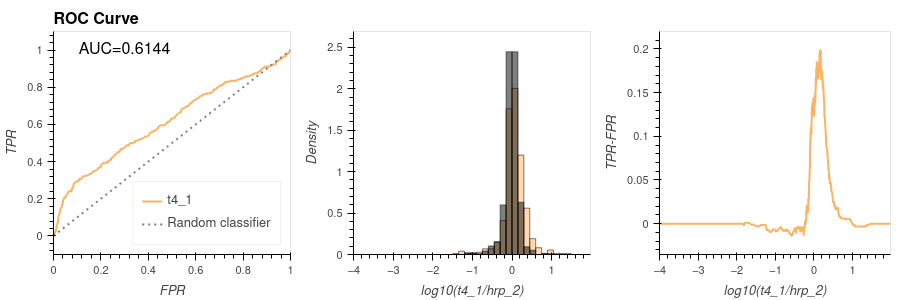

Source data for this figure (header and first rows):
Protein_id, Protein_description, Gene_name, hrp_1, hrp_2, h2o2_1, h2o2_2, t4_1, t4_2, t5_1, t5_2, signal_ratio, fp, tp, tpr, fpr, tpr_fpr, fdr
3200, Mitochondrial fission 1 protein;Mitochon…, Fis1, 5.778, 4.555, 4.857, 6.495, 6.541, 6.469, 6.016, 6.167, 1.986, 0, 0, 0.0, 0.0, 0.0, 0.0
3579, MIP27349p1;Uncharacterized protein, isof…, CG1726;CG1735;CG32521-RA, 6.334, 4.053, 5.395, 4.208, 5.94, 5.957, 6.117, 6.448, 1.887, 0, 0, 0.0, 0.0, 0.0, 0.0
3570, Staufen, isoform C;Maternal effect prote…, stau, 5.66, 4.689, 4.76, 5.653, 6.206, 6.217, 5.519, 5.825, 1.517, 0, 0, 0.0, 0.0, 0.0, 0.0
3340, Dystrophin, isoform D, Dys, 5.92, 4.88, 4.674, 5.66, 6.385, 6.438, 5.957, 6.09, 1.505, 0, 0, 0.0, 0.0, 0.0, 0.0
3811, FI07206p, PNKP, 5.081, 4.464, 4.255, 5.116, 5.945, 6.006, 5.003, 4.886, 1.481, 0, 0, 0.0, 0.0, 0.0, 0.0
FBgn0025680, Cryptochrome-1, cry, 5.499, 4.644, 6.305, 5.949, 6.043, 6.092, 6.378, 5.733, 1.398, 1, 0, 0.0, 0.001543, -0.001543, 0.0008772
3604, Fatty acyl-CoA reductase;Fatty acyl-CoA …, CG18680;CG2858;CG30427;CG30427-RC;Dmel\C…, 5.659, 4.945, 4.69, 5.609, 6.324, 6.304, 5.737, 4.978, 1.379, 0, 0, 0.0, 0.001543, -0.001543, 0.0008772
2963, 5'-3' exoribonuclease;5'-3' exoribonucle…, Rat1, 6.077, 4.899, 6.509, 6.056, 6.269, 6.349, 6.007, 5.78, 1.37, 0, 0, 0.0, 0.001543, -0.001543, 0.0008772
3666, Armadillo repeat-containing protein 6 ho…, CG5721, 6.195, 4.394, 5.342, 5.386, 5.759, 5.867, 5.335, 5.294, 1.365, 0, 0, 0.0, 0.001543, -0.001543, 0.0008772
FBgn0026373, GH07456p, Rpb3, 6.415, 5.66, 5.374, 6.257, 7.007, 7.153, 6.332, 6.383, 1.348, 1, 0, 0.0, 0.003086, -0.003086, 0.001754
3376, GH20840p, Dmel\CG11407, 5.851, 5.034, 4.59, 5.487, 6.25, 6.398, 6.111, 6.071, 1.217, 0, 0, 0.0, 0.003086, -0.003086, 0.001754
1625, Potassium voltage-gated channel protein …, Sh;Sh-RF, 6.536, 6.16, 6.139, 6.652, 7.311, 7.239, 6.635, 6.676, 1.15, 0, 0, 0.0, 0.003086, -0.003086, 0.001754
FBgn0034261, FI02012p;Hermansky-Pudlak syndrome 4, is…, HPS4, 6.285, 5.714, 5.691, 6.218, 6.781, 6.804, 6.386, 6.34, 1.067, 0, 0, 0.0, 0.003086, -0.003086, 0.001754
FBgn0034808, RE45066p, Dmel\CG9896, 6.798, 6.243, 6.038, 6.031, 7.3, 7.355, 7.217, 7.443, 1.057, 0, 1, 0.002033, 0.003086, -0.001054, 0.001754
FBgn0061200, Nucleoporin 153kD, isoform D;Nuclear por…, Nup153, 6.322, 5.919, 5.786, 6.329, 6.955, 7, 6.458, 6.496, 1.036, 1, 0, 0.002033, 0.00463, -0.002597, 0.002632
FBgn0261674, RT10135p (Fragment);LD45603p;Uncharacter…, CG17667-RB;EP(3)3622;EP3622, 7.454, 7.123, 6.013, 6.821, 8.13, 8.142, 7.711, 7.785, 1.007, 0, 1, 0.004065, 0.00463, -0.0005646, 0.002632
FBgn0261822, Basigin, isoform G, Bsg, 8.062, 7.119, 7.154, 7.014, 8.097, 8.12, 7.902, 7.888, 0.9781, 0, 1, 0.006098, 0.00463, 0.001468, 0.002632
FBgn0027843, Carbonic anhydrase 2, isoform A, CAH2, 6.9, 6.385, 6.666, 6.443, 7.341, 7.236, 6.847, 6.897, 0.9565, 0, 1, 0.00813, 0.00463, 0.0035, 0.002632
FBgn0021795, Signal sequence receptor subunit delta, Tapdelta, 6.943, 5.87, 5.575, 6.224, 6.809, 6.815, 6.224, 6.114, 0.9389, 0, 0, 0.00813, 0.00463, 0.0035, 0.002632
FBgn0038381, Poly(U)-specific endoribonuclease, CG31292-RA;EndoU, 6.421, 5.74, 5.609, 6.242, 6.674, 6.621, 6.521, 6.375, 0.9342, 0, 1, 0.01016, 0.00463, 0.005533, 0.002632
FBgn0261710, No circadian temperature entrainment, is…, nocte, 6.402, 4.973, 5.74, 5.756, 5.87, 5.976, 5.791, 5.776, 0.8975, 0, 0, 0.01016, 0.00463, 0.005533, 0.002632
FBgn0025615, CG3024 (Fragment);CG3024 (Fragment);CG30…, CG3024;Torsin, 6.346, 5.728, 5.657, 6.168, 6.616, 6.671, 6.39, 6.302, 0.8884, 0, 0, 0.01016, 0.00463, 0.005533, 0.002632
1357, Tropomyosin 1, isoform Q;Tropomyosin 1, …, Tm1;Tm1-RA;TPM2, 7.12, 6.13, 6.992, 6.883, 7.016, 7.008, 6.639, 6.837, 0.8864, 0, 0, 0.01016, 0.00463, 0.005533, 0.002632
1169, Peroxidase C1A, fragment (113-338), PRXC1A, 6.871, 6.477, 6.577, 6.527, 7.346, 7.378, 7.14, 7.2, 0.8686, 0, 0, 0.01016, 0.00463, 0.005533, 0.002632
FBgn0004575, Synapsin, isoform D, Syn, 7.333, 7.175, 7.498, 7.823, 8.016, 8.029, 7.751, 7.721, 0.841, 0, 0, 0.01016, 0.00463, 0.005533, 0.002632
FBgn0004838, Heterogeneous nuclear ribonucleoprotein …, Hrb27C;hrp48, 7.04, 6.705, 6.586, 7.044, 7.531, 7.578, 6.934, 7.09, 0.8267, 1, 0, 0.01016, 0.006173, 0.00399, 0.003509
FBgn0013342, RH40025p;Neuronal synaptobrevin, isoform…, n-syb-RD;nSyb, 7.842, 7.171, 6.508, 6.597, 7.993, 8.098, 7.674, 8.41, 0.8214, 0, 1, 0.0122, 0.006173, 0.006022, 0.003509
3835, GM03616p;FI17510p1, CG9917-RA;Dmel\CG9917, 5.448, 4.694, 3.844, 3.874, 5.5, 5.433, 5.093, 5.896, 0.8059, 0, 0, 0.0122, 0.006173, 0.006022, 0.003509
FBgn0263994, Uncharacterized protein, isoform C;Uncha…, CG15028;Dmel\CG43737, 7.447, 6.767, 6.418, 6.647, 7.55, 7.609, 7.112, 7.256, 0.7833, 0, 0, 0.0122, 0.006173, 0.006022, 0.003509
FBgn0035187, Tryptophan 5-monooxygenase, Trh, 6.85, 6.34, 6.35, 6.778, 7.12, 7.132, 7.264, 6.873, 0.7803, 0, 0, 0.0122, 0.006173, 0.006022, 0.003509
FBgn0028689, Regulatory particle non-ATPase 6, isofor…, Rpn6, 6.653, 6.082, 6.028, 6.367, 6.831, 6.756, 6.674, 6.55, 0.7489, 0, 0, 0.0122, 0.006173, 0.006022, 0.003509
FBgn0040309, CG1633 (Fragment);Peroxiredoxin 1;Thiore…, CG1633;Jafrac1, 7.652, 7.353, 7.995, 8.053, 8.092, 8.13, 7.479, 7.643, 0.7385, 0, 0, 0.0122, 0.006173, 0.006022, 0.003509
FBgn0036926, Uncharacterized protein, isoform A, BcDNA:RH69723;Dmel\CG7646, 6.532, 6.012, 4.732, 6.005, 6.722, 6.8, 6.335, 6.825, 0.71, 0, 0, 0.0122, 0.006173, 0.006022, 0.003509
1257, Adenylosuccinate synthetase, AdSS;CG17273-RA, 7.05, 6.472, 6.297, 7.043, 7.165, 7.185, 6.915, 6.986, 0.6931, 0, 0, 0.0122, 0.006173, 0.006022, 0.003509
FBgn0025631, Moody, isoform C, moody, 6.328, 5.854, 5.677, 6.126, 6.546, 6.586, 6.273, 6.301, 0.6915, 0, 1, 0.01423, 0.006173, 0.008055, 0.003509
FBgn0000100, 60S acidic ribosomal protein P0;60S acid…, RpLP0, 7.217, 6.44, 6.856, 6.784, 7.096, 7.085, 6.785, 6.953, 0.6553, 0, 0, 0.01423, 0.006173, 0.008055, 0.003509
2110, Protein argonaute-2;Protein argonaute-2,…, Ago2;AGO2, 6.357, 6.152, 5.988, 6.412, 6.802, 6.857, 6.278, 6.554, 0.6499, 0, 0, 0.01423, 0.006173, 0.008055, 0.003509
FBgn0033313, Latrophilin Cirl;Latrophilin Cirl;Latrop…, Cirl;Cirl-RF, 6.369, 5.94, 6.371, 6.188, 6.589, 6.603, 6.279, 6.283, 0.6487, 0, 1, 0.01626, 0.006173, 0.01009, 0.003509
FBgn0000636, Fasciclin-3, Isoform B;Fasciclin 3, isof…, Fas3, 6.661, 6.584, 6.511, 6.49, 7.219, 7.254, 6.861, 7.134, 0.6345, 0, 1, 0.01829, 0.006173, 0.01212, 0.003509
FBgn0032797, RE03726p;Hig-anchoring scaffold protein,…, CG10186;CG10186-RA;Hasp, 8.005, 7.433, 7.53, 7.227, 8.067, 8.133, 8.101, 8.105, 0.6337, 0, 1, 0.02033, 0.006173, 0.01415, 0.003509
FBgn0011259, Semaphorin 1a, isoform G;Semaphorin 1a, …, Sema-1a-RA;Sema1a, 6.85, 6.376, 6.376, 6.595, 7.002, 7.037, 6.91, 6.834, 0.6266, 0, 1, 0.02236, 0.006173, 0.01618, 0.003509
FBgn0261854, Protein kinase C;Protein kinase C, aPKC;CG30475-RA, 7.554, 6.984, 7.875, 7.578, 7.608, 7.658, 7.619, 7.696, 0.6233, 0, 0, 0.02236, 0.006173, 0.01618, 0.003509
FBgn0002567, Rab32, isoform B, Rab32, 7.085, 6.966, 6.854, 7.19, 7.589, 7.505, 7.281, 7.124, 0.623, 0, 0, 0.02236, 0.006173, 0.01618, 0.003509
FBgn0285925, Fasciclin 1, isoform C, Fas1, 6.887, 6.677, 6.888, 6.783, 7.299, 7.233, 7.24, 7.195, 0.6218, 0, 1, 0.02439, 0.006173, 0.01822, 0.003509
FBgn0034310, Nuclear pore complex protein Nup75;Nucle…, Nup75;Nup75-RA, 6.208, 5.66, 6.472, 6.17, 6.273, 6.399, 6.207, 6.3, 0.6133, 0, 0, 0.02439, 0.006173, 0.01822, 0.003509
FBgn0033451, FI02892p, CG1665;Marc, 7.32, 6.716, 7.192, 7.076, 7.293, 7.354, 7.154, 7.311, 0.5769, 1, 0, 0.02439, 0.007716, 0.01667, 0.004386
FBgn0263593, Phosphatidate phosphatase;Lipin, isoform…, CG8709;CG8709-RH;Lpin, 7.107, 6.411, 6.569, 7.032, 6.984, 7.093, 6.99, 6.93, 0.5727, 1, 0, 0.02439, 0.009259, 0.01513, 0.005263
FBgn0032943, Tetraspanin, Tsp39D, 6.6, 5.954, 6.508, 6.287, 6.525, 6.548, 6.314, 6.673, 0.5706, 0, 1, 0.02642, 0.009259, 0.01716, 0.005263
FBgn0261934, Dikar, isoform D;Dikar, isoform F;Dikar,…, dikar, 6.639, 6.815, 6.775, 6.818, 7.369, 7.348, 6.841, 6.806, 0.5538, 0, 0, 0.02642, 0.009259, 0.01716, 0.005263
FBgn0019985, Metabotropic glutamate receptor, isoform…, Glu-RA;mGluR, 7.273, 7.025, 7.483, 7.435, 7.575, 7.629, 7.13, 7.187, 0.5502, 0, 1, 0.02846, 0.009259, 0.0192, 0.005263
FBgn0263930, Division abnormally delayed protein;Divi…, dally, 7.089, 6.636, 6.444, 6.372, 7.184, 7.24, 6.994, 7.185, 0.5485, 0, 1, 0.03049, 0.009259, 0.02123, 0.005263
FBgn0011288, Synaptosomal-associated protein 25, Snap25, 8.288, 7.89, 7.779, 7.71, 8.431, 8.384, 8.061, 8.223, 0.5418, 1, 0, 0.03049, 0.0108, 0.01969, 0.00614
8, Fasciclin-1, Fas1, 9.008, 8.784, 8.896, 8.957, 9.315, 9.293, 9.304, 9.249, 0.5307, 0, 0, 0.03049, 0.0108, 0.01969, 0.00614
FBgn0028523, RT10185p (Fragment);GH08155p, CG5888-RA;CT18477, 7.069, 6.625, 6.516, 6.516, 7.146, 7.155, 6.922, 6.984, 0.5208, 0, 1, 0.03252, 0.0108, 0.02172, 0.00614
FBgn0039064, Uncharacterized protein, isoform B, CG13825;CG4467;CG4467-RA;Dmel\CG4467, 7.878, 7.838, 7.733, 7.918, 8.357, 8.378, 8.082, 8.06, 0.5192, 0, 1, 0.03455, 0.0108, 0.02375, 0.00614
FBgn0039705, Autophagy-related 16, isoform F;Autophag…, Atg16;CG31033-RB;CG31033-RE, 8.092, 7.804, 7.763, 8.205, 8.322, 8.413, 8.175, 8.094, 0.5177, 0, 0, 0.03455, 0.0108, 0.02375, 0.00614
FBgn0053543, RE72871p;IP08311p (Fragment);Uncharacter…, CG33543-RC;CT35363, 7.133, 6.728, 6.611, 6.443, 7.241, 7.312, 7.011, 7.219, 0.5132, 0, 1, 0.03659, 0.0108, 0.02578, 0.00614
FBgn0029867, RH38929p;GM08802p;LD24968p, CG3847;Dmel\CG3847, 5.841, 6.151, 6.371, 6.276, 6.652, 6.712, 6.236, 6.03, 0.5004, 1, 0, 0.03659, 0.01235, 0.02424, 0.007018
3583, Phosphomannomutase, Pmm2, 5.848, 5.17, 4.326, 5.848, 5.663, 5.545, 6.631, 5.381, 0.4938, 0, 0, 0.03659, 0.01235, 0.02424, 0.007018
FBgn0039647, Julius seizure, isoform D;GH11945p, jus, 7.443, 7.094, 7.263, 7.124, 7.588, 7.663, 7.704, 7.831, 0.4935, 0, 1, 0.03862, 0.01235, 0.02627, 0.007018
... 342 more rows
